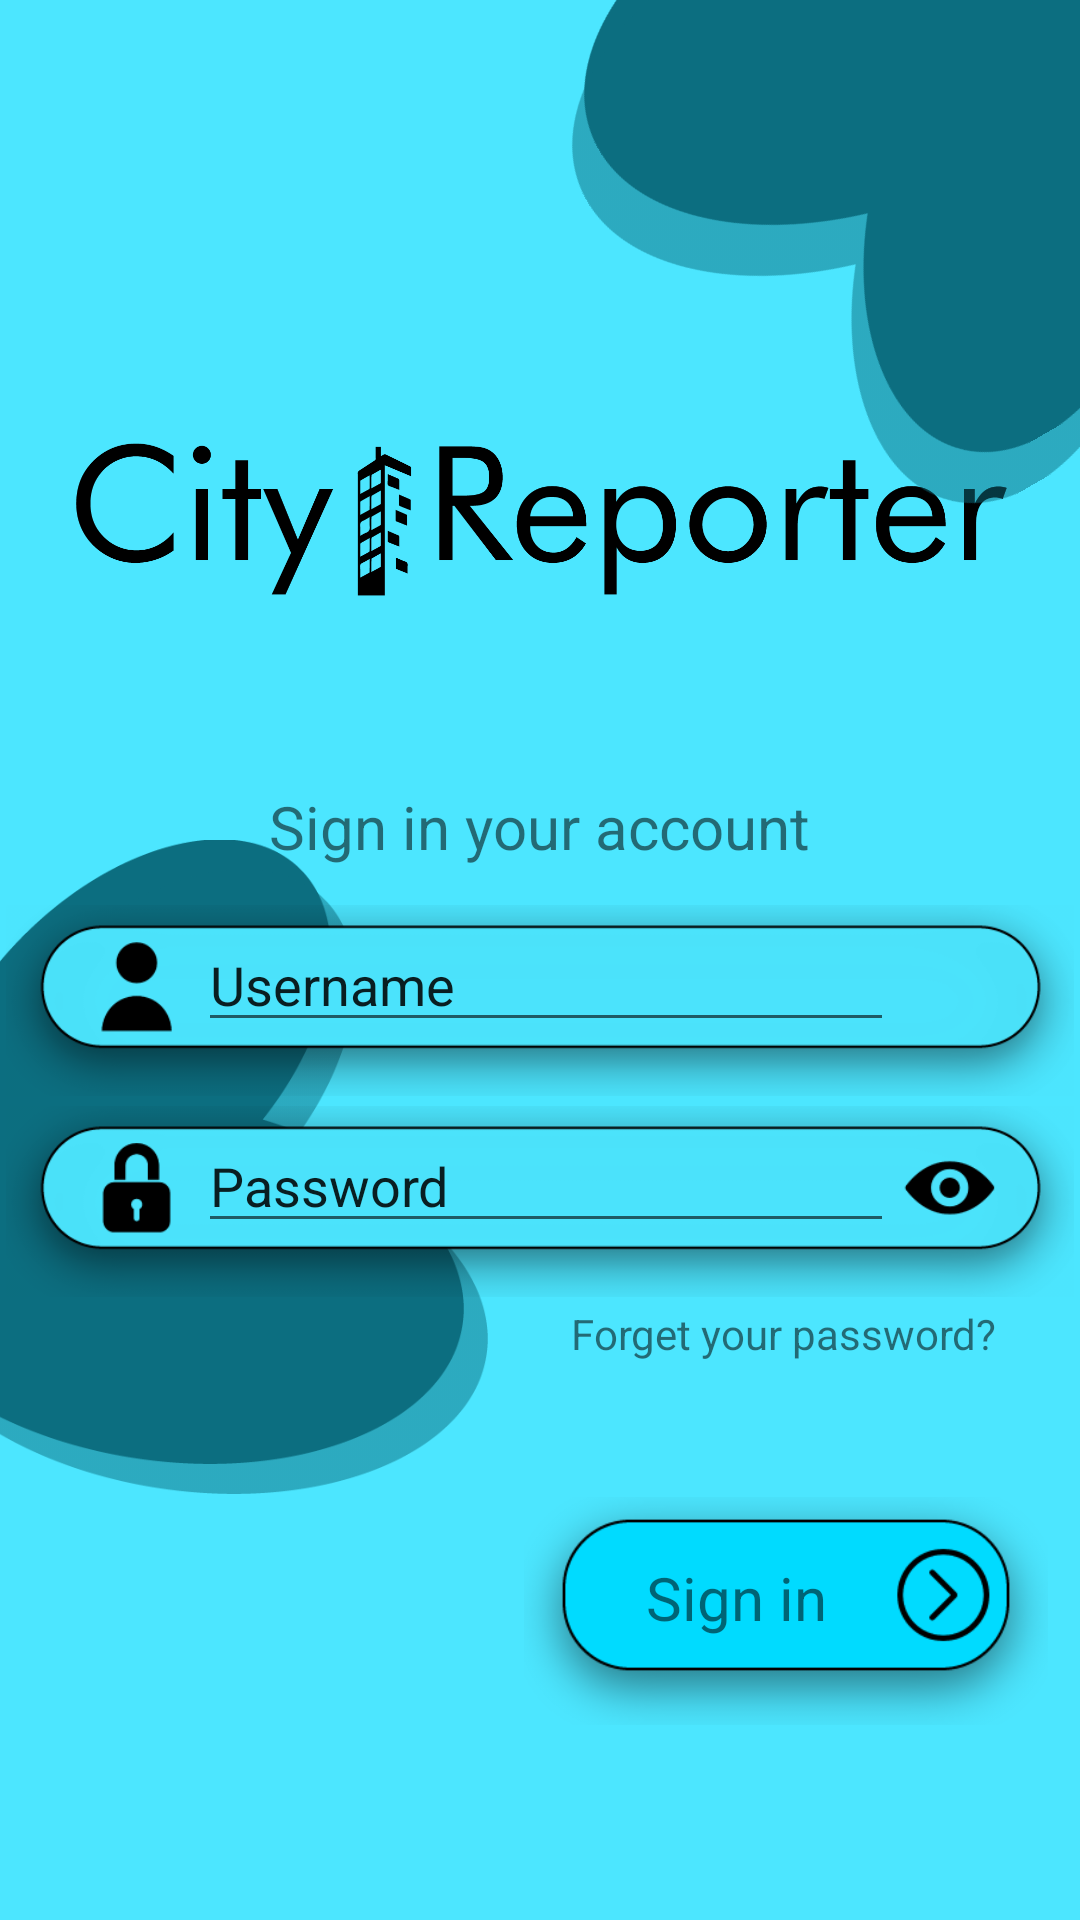

Produce the Android XML layout that renders to this screen, including the resource entries it uses.
<!-- AndroidManifest.xml: application theme Theme.CM_TP01 -->
<!-- res/layout/activity_main.xml -->
<?xml version="1.0" encoding="utf-8"?>
<RelativeLayout xmlns:android="http://schemas.android.com/apk/res/android"
    xmlns:app="http://schemas.android.com/apk/res-auto"
    xmlns:tools="http://schemas.android.com/tools"
    android:layout_width="match_parent"
    android:layout_height="match_parent"
    android:background="#4CE6FF"
    tools:context=".MainActivity">

    <ImageView
        android:id="@+id/logo"
        android:layout_width="393dp"
        android:layout_height="181dp"
        android:layout_centerHorizontal="true"
        android:layout_marginTop="80dp"
        app:srcCompat="@drawable/logotipo" />

    <ImageView
        android:id="@+id/imageView1"
        android:layout_width="207dp"
        android:layout_height="208dp"
        android:layout_alignParentTop="true"
        android:layout_alignParentEnd="true"
        android:layout_alignParentRight="true"
        android:layout_marginLeft="200dp"
        android:layout_marginTop="-59dp"
        android:layout_marginEnd="-56dp"
        android:layout_marginRight="-56dp"
        android:rotation="-30"
        app:srcCompat="@drawable/background" />

    <ImageView
        android:id="@+id/imageView1_1"
        android:layout_width="207dp"
        android:layout_height="208dp"
        android:layout_alignParentTop="true"
        android:layout_alignParentEnd="true"
        android:layout_alignParentRight="true"
        android:layout_marginLeft="200dp"
        android:layout_marginTop="-42dp"
        android:layout_marginEnd="-52dp"
        android:layout_marginRight="-52dp"
        android:alpha="0.5"
        android:rotation="-30"
        app:srcCompat="@drawable/background" />

    <ImageView
        android:id="@+id/imageView2"
        android:layout_width="207dp"
        android:layout_height="208dp"
        android:layout_alignParentStart="true"
        android:layout_alignParentLeft="true"
        android:layout_alignParentTop="true"
        android:layout_marginStart="-49dp"
        android:layout_marginLeft="-49dp"
        android:layout_marginTop="280dp"
        android:rotation="180"
        app:srcCompat="@drawable/background"
        tools:layout_editor_absoluteX="-65dp"
        tools:layout_editor_absoluteY="261dp" />

    <ImageView
        android:id="@+id/imageView2_1"
        android:layout_width="207dp"
        android:layout_height="208dp"
        android:layout_alignParentStart="true"
        android:layout_alignParentLeft="true"
        android:layout_alignParentTop="true"
        android:layout_marginStart="-41dp"
        android:layout_marginLeft="-41dp"
        android:layout_marginTop="290dp"
        android:alpha="0.5"
        android:rotation="180"
        app:srcCompat="@drawable/background"
        tools:layout_editor_absoluteX="-51dp"
        tools:layout_editor_absoluteY="281dp" />

    <TextView
        android:id="@+id/textView1"
        android:layout_width="wrap_content"
        android:layout_height="29dp"
        android:layout_below="@+id/logo"
        android:layout_centerHorizontal="true"
        android:gravity="center"
        android:text="Sign in your account"
        android:textSize="20dp" />

    <ImageView
        android:id="@+id/imageView_username"
        android:layout_width="356dp"
        android:layout_height="67dp"
        android:layout_below="@+id/textView1"
        android:layout_marginTop="10dp"
        android:layout_centerHorizontal="true"
        app:srcCompat="@drawable/username" />

    <ImageView
        android:id="@+id/imageView_password"
        android:layout_width="356dp"
        android:layout_height="67dp"
        android:layout_below="@+id/imageView_username"
        android:layout_marginTop="0dp"
        android:layout_centerHorizontal="true"
        app:srcCompat="@drawable/password" />

    <TextView
        android:id="@+id/textView2"
        android:layout_width="wrap_content"
        android:layout_height="wrap_content"
        android:layout_below="@+id/imageView_password"
        android:layout_alignParentEnd="true"
        android:layout_alignParentRight="true"
        android:layout_marginTop="1dp"
        android:layout_marginEnd="28dp"
        android:layout_marginRight="28dp"
        android:gravity="right"
        android:text="Forget your password?" />

    <ImageView
        android:id="@+id/imageView4"
        android:layout_width="196dp"
        android:layout_height="76dp"
        android:layout_below="@+id/textView2"
        android:layout_alignParentEnd="true"
        android:layout_alignParentRight="true"
        android:layout_marginTop="45dp"
        android:layout_marginEnd="0dp"
        android:layout_marginRight="0dp"
        app:srcCompat="@drawable/botao" />

    <TextView
        android:id="@+id/textView3"
        android:layout_width="85dp"
        android:layout_height="33dp"
        android:layout_alignStart="@+id/imageView4"
        android:layout_alignLeft="@+id/imageView4"
        android:layout_alignTop="@+id/imageView4"
        android:layout_alignBottom="@+id/imageView4"
        android:layout_alignParentEnd="true"
        android:layout_alignParentRight="true"
        android:layout_marginStart="39dp"
        android:layout_marginLeft="39dp"
        android:layout_marginTop="17dp"
        android:layout_marginEnd="72dp"
        android:layout_marginRight="72dp"
        android:layout_marginBottom="26dp"
        android:gravity="center"
        android:text="Sign in"
        android:textSize="20dp" />

    <TextView
        android:id="@+id/textView4"
        android:layout_width="wrap_content"
        android:layout_height="wrap_content"
        android:layout_below="@+id/imageView4"
        android:layout_alignParentBottom="true"
        android:layout_marginTop="70dp"
        android:layout_marginBottom="56dp"
        android:layout_centerHorizontal="true"
        android:gravity="center"
        android:text="Don't have an account? Create " />

    <EditText
        android:id="@+id/editText_username"
        android:layout_width="232dp"
        android:layout_height="wrap_content"
        android:layout_alignStart="@+id/imageView_username"
        android:layout_alignLeft="@+id/imageView_username"
        android:layout_alignTop="@+id/imageView_username"
        android:layout_alignEnd="@+id/imageView_username"
        android:layout_alignRight="@+id/imageView_username"
        android:layout_centerHorizontal="true"
        android:layout_marginStart="64dp"
        android:layout_marginLeft="64dp"
        android:layout_marginTop="6dp"
        android:layout_marginEnd="60dp"
        android:layout_marginRight="60dp"
        android:ems="10"
        android:inputType="textPersonName"
        android:maxLines="1"
        android:text="Username" />

    <EditText
        android:id="@+id/editText_password"
        android:layout_width="232dp"
        android:layout_height="wrap_content"
        android:layout_alignStart="@+id/imageView_password"
        android:layout_alignLeft="@+id/imageView_password"
        android:layout_alignTop="@+id/imageView_password"
        android:layout_alignEnd="@+id/imageView_password"
        android:layout_alignRight="@+id/imageView_password"
        android:layout_centerHorizontal="true"
        android:layout_marginStart="64dp"
        android:layout_marginLeft="64dp"
        android:layout_marginTop="6dp"
        android:layout_marginEnd="60dp"
        android:layout_marginRight="60dp"
        android:ems="10"
        android:text="Password"
        android:inputType="textPersonName"
        android:maxLines="1"/>


</RelativeLayout>
<!-- resources referenced by this layout -->
<resources>
  <!-- drawable background: png bitmap (drawable-mdpi, 10156 bytes) -->
  <!-- drawable botao: png bitmap (drawable-mdpi, 9537 bytes) -->
  <!-- drawable logotipo: png bitmap (drawable-mdpi, 29544 bytes) -->
  <!-- drawable password: png bitmap (drawable-mdpi, 13188 bytes) -->
  <!-- drawable username: png bitmap (drawable-mdpi, 11208 bytes) -->
  <style name="Theme.CM_TP01" parent="Theme.MaterialComponents.DayNight.NoActionBar">
          
          <item name="colorPrimary">@color/purple_500</item>
          <item name="colorPrimaryVariant">@color/purple_700</item>
          <item name="colorOnPrimary">@color/white</item>
          
          <item name="colorSecondary">@color/teal_200</item>
          <item name="colorSecondaryVariant">@color/teal_700</item>
          <item name="colorOnSecondary">@color/black</item>
          
          <item name="android:statusBarColor" tools:targetApi="l">?attr/colorPrimaryVariant</item>
          
      </style>
  <!-- not gathered from this repository: default colours our renderer supplied (Android Studio template values) -->
  <color name="purple_500">#FF6200EE</color>
  <color name="purple_700">#FF3700B3</color>
  <color name="teal_200">#FF03DAC5</color>
  <color name="teal_700">#FF018786</color>
  <color name="black">#FF000000</color>
  <color name="white">#FFFFFFFF</color>
</resources>
